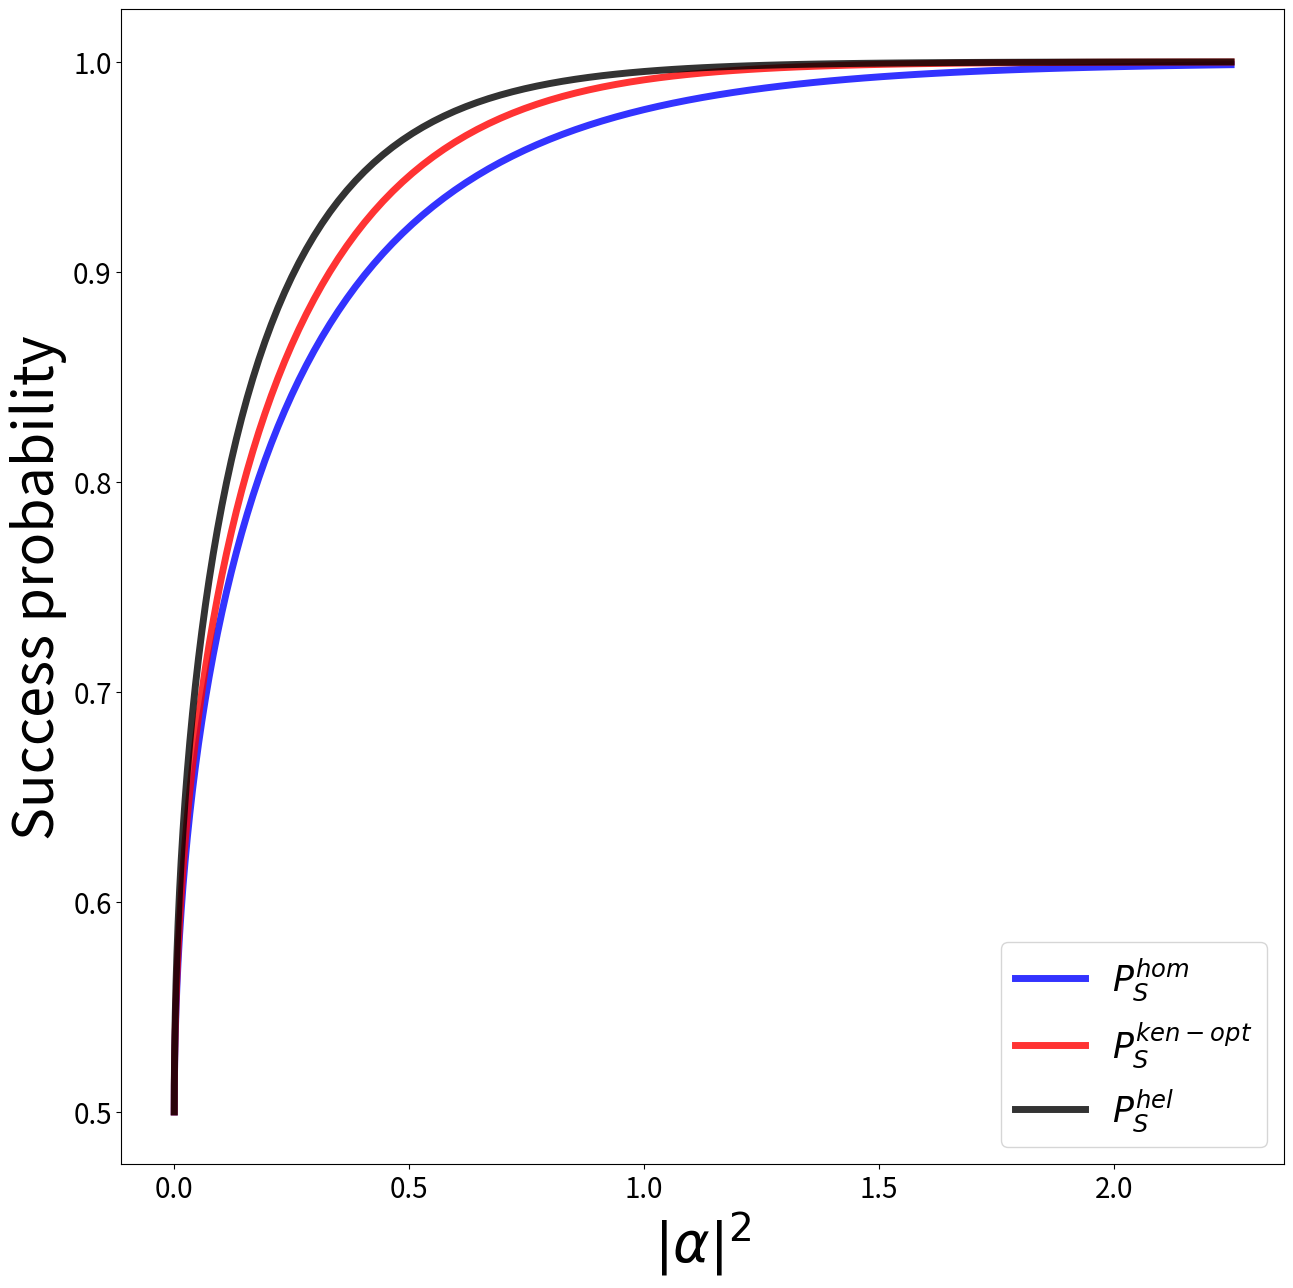
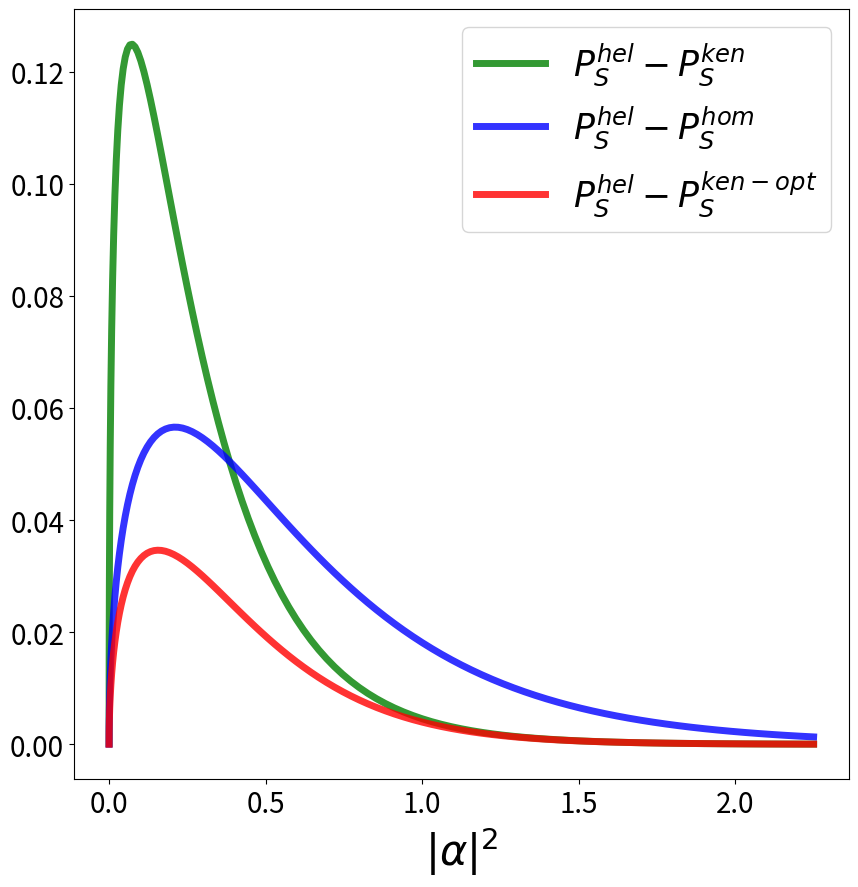
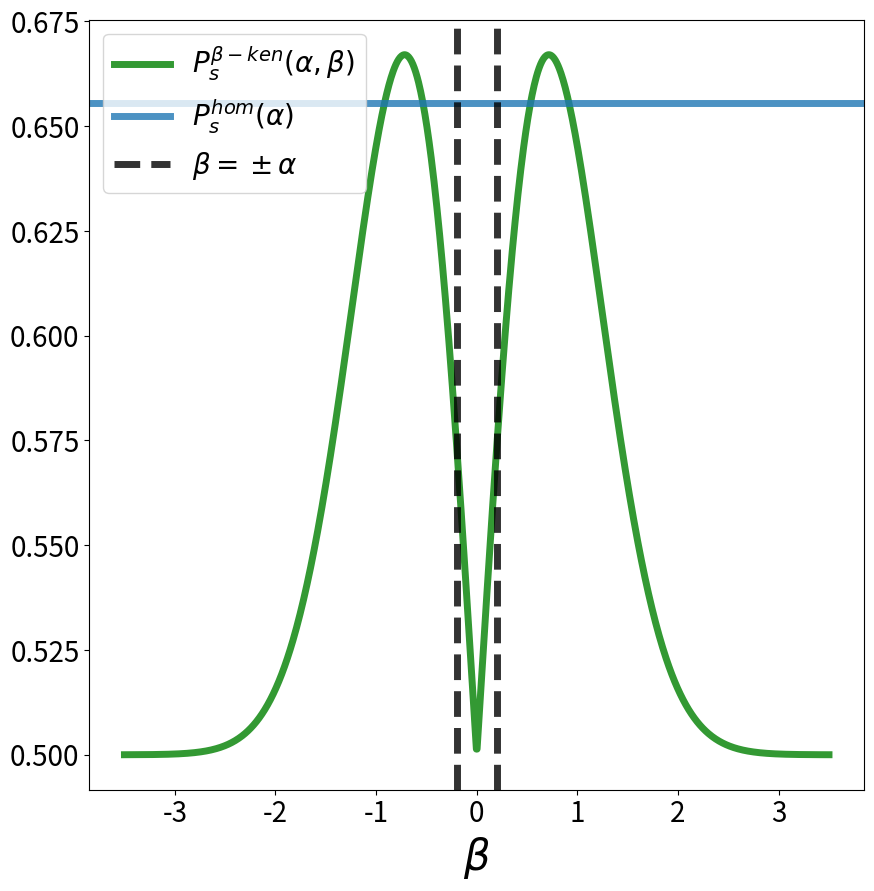

Python code for these plots, in order:
import numpy as np
import matplotlib.pyplot as plt
import matplotlib.pyplot as plt
import os
from scipy.special import erf

alphas = np.linspace(1e-4, 1.5,100)

betas = np.linspace(-max(alphas), max(alphas),100)

def overlap2(alpha,beta):
    return np.exp(-(alpha-beta)**2)
def P(n,alpha,beta):
    if n==0:
        return overlap2(alpha,beta)
    else:
        return 1-overlap2(alpha,beta)

def kennedy(alpha):
    p=0
    for n in [0,1]:
        p+=np.max([P(n,ph*alpha,-alpha) for ph in [-1,1]])
    return p/2

def kennedy_opt(beta, alpha):
    p=0
    for n in [0,1]:
        p+=np.max([P(n,ph*alpha,beta) for ph in [-1,1]])
    return 1-p/2

from scipy.optimize import *
kennedys_opts = 1- np.array([minimize(kennedy_opt, -alpha, args=(alpha)).fun for alpha in alphas])

kenns = np.array([kennedy(a) for a in alphas])

def homodyne(alpha):
    return (1+erf(np.sqrt(2)*alpha))/2

def helstrom(alpha):
    return (1+np.sqrt(1-overlap2(alpha,-alpha)))/2


plt.figure(figsize=(15,15))
LS=20
lw=5
tra = 0.8
SS = 40
xalphas = alphas**2
ax=plt.subplot()
ax.plot(xalphas,homodyne(alphas), color="blue",linewidth=lw,label=r'$P_S^{hom}$', alpha=tra)
ax.plot(xalphas, kennedys_opts, color="red",linewidth=lw, label=r'$P_S^{ken-opt}$', alpha=tra)
ax.plot(xalphas, helstrom(alphas), color="black", linewidth=lw, label=r'$P_S^{hel}$', alpha=tra)
ax.set_xlabel(r'$|\alpha|^2$',size=SS)
ax.set_ylabel("Success probability",size=SS)
ax.tick_params(axis='both', which='major', labelsize=LS)
ax.tick_params(axis='both', which='minor', labelsize=LS)
ax.legend(prop={"size":25})
path_dir = "Slides/"
os.makedirs(path_dir,exist_ok=True)
plt.savefig(path_dir+"helstrom.png")



plt.figure(figsize=(10,10))
LS=20
lw=5
tra = 0.8
ax=plt.subplot()
ax.plot(xalphas,helstrom(alphas)-np.array(kenns), color="green",linewidth=lw ,label=r'$P_S^{hel}-P_S^{ken}$', alpha=tra)
ax.plot(xalphas,helstrom(alphas)-homodyne(alphas), color="blue",linewidth=lw,label=r'$P_S^{hel}-P_S^{hom}$', alpha=tra)
ax.plot(xalphas, helstrom(alphas)-kennedys_opts, color="red",linewidth=lw, label=r'$P_S^{hel}-P_S^{ken-opt}$', alpha=tra)
ax.set_xlabel(r'$|\alpha|^2$',size=int(1.5*LS))
ax.tick_params(axis='both', which='major', labelsize=LS)
ax.tick_params(axis='both', which='minor', labelsize=LS)
ax.legend(prop={"size":25})
plt.savefig(path_dir+"kennedy_compa_diff_hel.pdf")


#

### landascape Kennedy
B=3.5
betas = np.linspace(-B,B,1000)
sbeta = 1-np.array([kennedy_opt(b, 0.2) for b in betas])
plt.figure(figsize=(10,10))
LS=20
lw=5
tra = 0.8
ax=plt.subplot()
ax.plot(betas, sbeta, color="green",linewidth=lw, alpha=tra, label=r'$P_s^{\beta-ken}(\alpha,\beta)$')
ax.set_xlabel(r'$\beta$',size=int(1.5*LS))
ax.axhline(homodyne(0.2), alpha=tra,linewidth=lw, label=r'$P_s^{hom}(\alpha)$')
ax.axvline(0.2,linestyle ='--',alpha=tra,linewidth=lw, color="black",label=r'$\beta = \pm \alpha$')
ax.axvline(-0.2, linestyle ='--', alpha=tra,linewidth=lw, color="black")#%, label=r'$\beta = -\alpha$')

# ax.set_ylabel(,size=int(1.5*LS))
ax.legend(prop={"size":25})
ax.tick_params(axis='both', which='major', labelsize=LS)
ax.tick_params(axis='both', which='minor', labelsize=LS)
ax.legend(prop={"size":20}, loc="upper left")
path_dir = "Figures/312/"
os.makedirs(path_dir,exist_ok=True)
plt.savefig(path_dir+"kenn_landscape.pdf")







#
